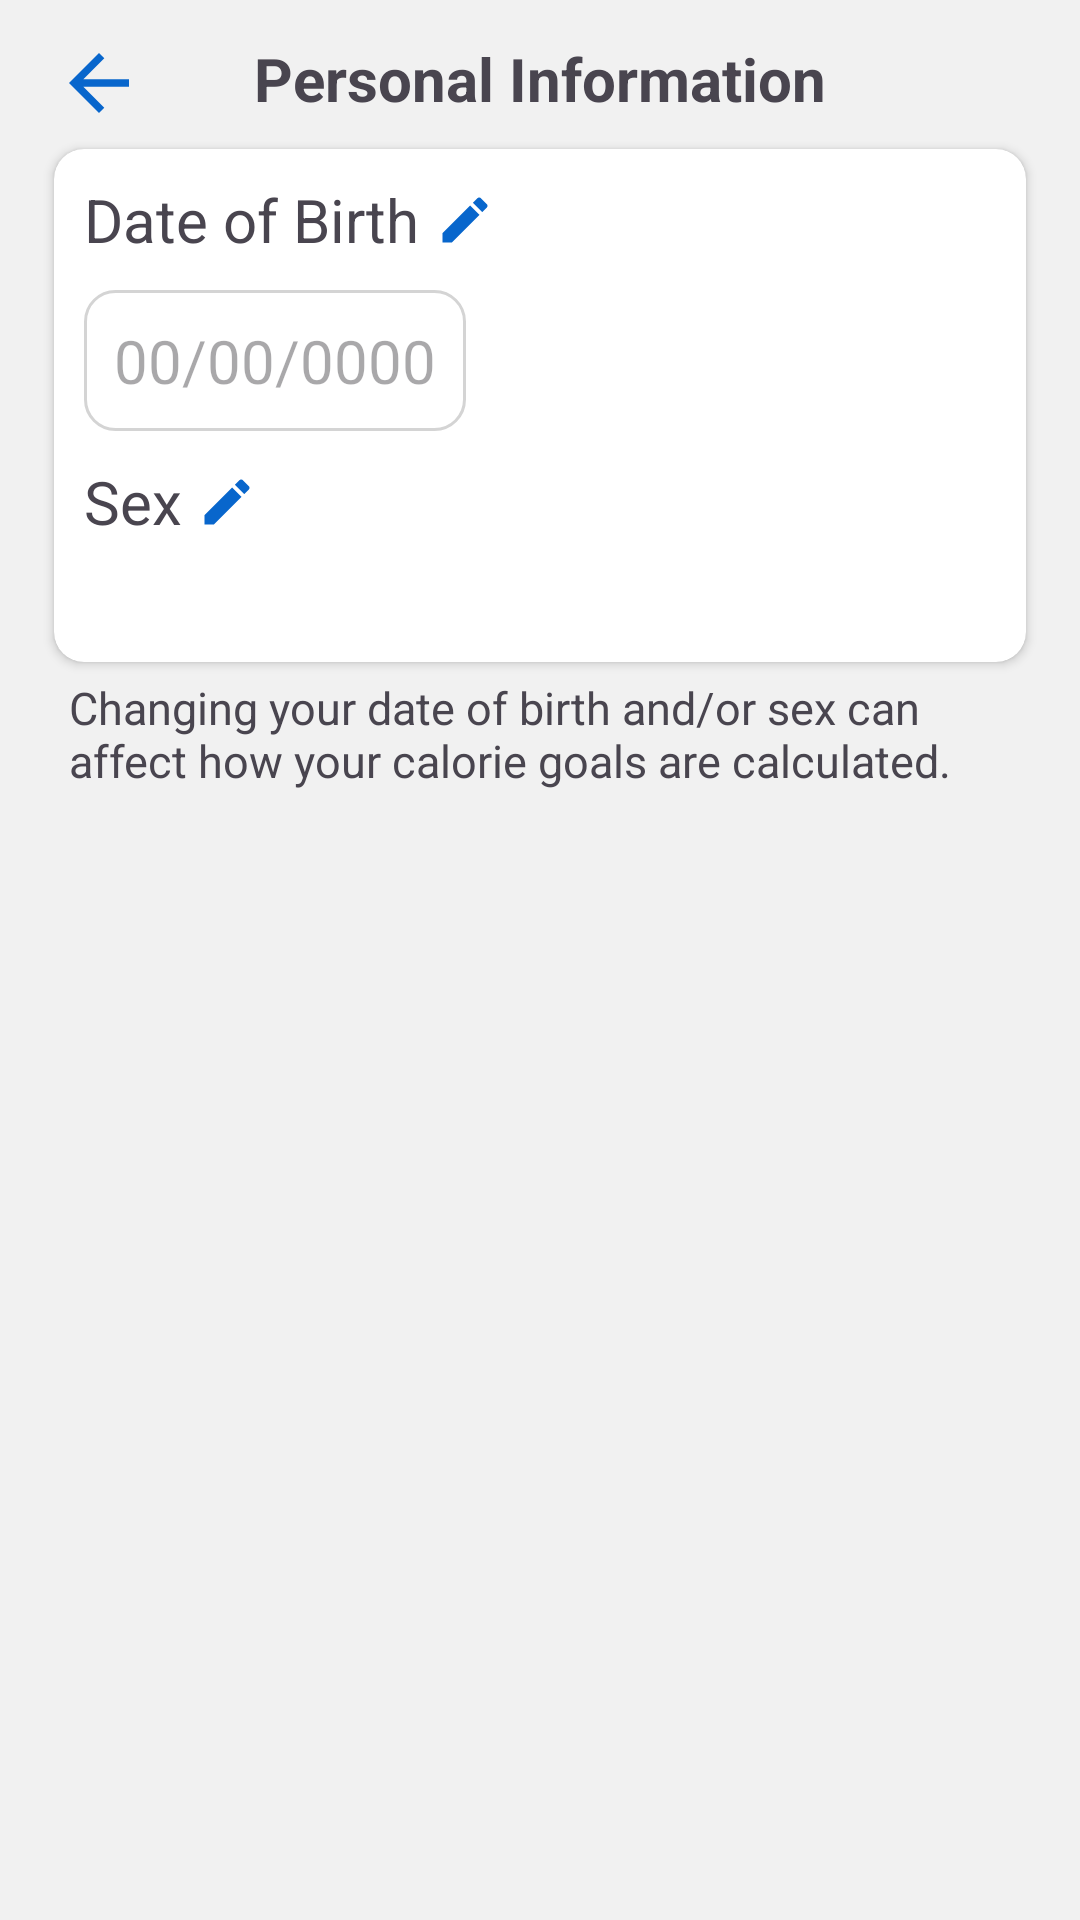

This screen was rendered from an Android layout file. Write that file and the resources it references.
<!-- AndroidManifest.xml: application theme Theme.BCS421_TermProject -->
<!-- res/layout/fragment_personal_information.xml -->
<?xml version="1.0" encoding="utf-8"?>
<androidx.constraintlayout.widget.ConstraintLayout xmlns:android="http://schemas.android.com/apk/res/android"
    xmlns:app="http://schemas.android.com/apk/res-auto"
    xmlns:tools="http://schemas.android.com/tools"
    android:layout_width="match_parent"
    android:layout_height="match_parent"
    android:background="@color/light_gray">

    <ImageView
        android:id="@+id/backButton"
        android:layout_width="wrap_content"
        android:layout_height="wrap_content"
        android:backgroundTint="@color/transparent"
        android:clickable="true"
        android:padding="0dp"
        android:src="@drawable/icon_back_arrow"
        android:textColor="@color/bb_blue"
        app:layout_constraintStart_toStartOf="@id/guideline8"
        app:layout_constraintTop_toBottomOf="@id/guideline10" />

    <TextView
        android:id="@+id/accountInformationTV"
        android:layout_width="wrap_content"
        android:layout_height="wrap_content"
        android:text="Personal Information"
        android:textSize="20sp"
        android:textStyle="bold"
        app:layout_constraintEnd_toEndOf="parent"
        app:layout_constraintStart_toStartOf="parent"
        app:layout_constraintTop_toBottomOf="@id/guideline10" />

    <androidx.cardview.widget.CardView
        android:id="@+id/personalInformationCard"
        android:layout_width="0dp"
        android:layout_height="wrap_content"
        android:layout_marginTop="10dp"
        app:layout_constraintEnd_toEndOf="@id/guideline9"
        app:layout_constraintStart_toStartOf="@id/guideline8"
        app:layout_constraintTop_toBottomOf="@id/accountInformationTV"
        android:backgroundTint="@color/white"
        app:cardCornerRadius="10dp" >

        <androidx.constraintlayout.widget.ConstraintLayout
            android:layout_width="match_parent"
            android:layout_height="match_parent">

            <TextView
                android:id="@+id/dobTV"
                android:layout_width="wrap_content"
                android:layout_height="wrap_content"
                android:paddingTop="10dp"
                android:paddingBottom="10dp"
                android:paddingLeft="10dp"
                android:paddingRight="5dp"
                android:text="Date of Birth"
                android:textSize="20sp"
                app:layout_constraintStart_toStartOf="parent"
                app:layout_constraintTop_toTopOf="parent" />

            <ImageView
                android:id="@+id/editDOB"
                android:layout_width="wrap_content"
                android:layout_height="wrap_content"
                android:src="@drawable/icon_edit"
                app:layout_constraintStart_toEndOf="@id/dobTV"
                app:layout_constraintTop_toTopOf="parent"
                android:clickable="true"
                app:layout_constraintBottom_toBottomOf="@id/dobTV" />


            <EditText
                android:id="@+id/dobET"
                android:layout_width="wrap_content"
                android:layout_height="wrap_content"
                android:hint="00/00/0000"
                android:textSize="20sp"
                android:padding="10dp"
                android:layout_marginLeft="10dp"
                app:layout_constraintStart_toStartOf="@id/dobTV"
                android:background="@drawable/rounded_edittext"
                android:inputType="none"
                app:layout_constraintTop_toBottomOf="@id/dobTV" />


            <TextView
                android:id="@+id/sexTV"
                android:layout_width="wrap_content"
                android:layout_height="wrap_content"
                android:paddingLeft="10dp"
                android:paddingTop="10dp"
                android:paddingRight="5dp"
                android:paddingBottom="10dp"
                android:text="Sex"
                android:textSize="20sp"
                app:layout_constraintStart_toStartOf="parent"
                app:layout_constraintTop_toBottomOf="@id/dobET"
                tools:layout_editor_absoluteY="259dp" />

            <ImageView
                android:id="@+id/editSex"
                android:layout_width="wrap_content"
                android:layout_height="wrap_content"
                android:src="@drawable/icon_edit"
                app:layout_constraintTop_toTopOf="@id/sexTV"
                app:layout_constraintBottom_toBottomOf="@id/sexTV"
                app:layout_constraintStart_toEndOf="@id/sexTV"
                android:clickable="true" />

            <Spinner
                android:id="@+id/sexSpinner"
                android:layout_width="wrap_content"
                android:layout_height="wrap_content"
                app:layout_constraintTop_toBottomOf="@id/sexTV"
                app:layout_constraintStart_toStartOf="@id/sexTV"
                android:padding="10dp"
                android:layout_marginLeft="10dp"
                android:layout_marginBottom="10dp"
                app:layout_constraintBottom_toBottomOf="parent"
                android:background="@drawable/rounded_edittext"
                android:clickable="false" />

        </androidx.constraintlayout.widget.ConstraintLayout>

    </androidx.cardview.widget.CardView>

    <TextView
        android:layout_width="0dp"
        android:layout_height="wrap_content"
        android:text="Changing your date of birth and/or sex can affect how your calorie goals are calculated."
        android:textSize="15sp"
        android:padding="5dp"
        app:layout_constraintStart_toStartOf="@id/guideline8"
        app:layout_constraintEnd_toStartOf="@id/guideline9"
        app:layout_constraintTop_toBottomOf="@id/personalInformationCard" />

    <androidx.constraintlayout.widget.Guideline
        android:id="@+id/guideline8"
        android:layout_width="wrap_content"
        android:layout_height="wrap_content"
        android:orientation="vertical"
        app:layout_constraintGuide_percent="0.05" />

    <androidx.constraintlayout.widget.Guideline
        android:id="@+id/guideline9"
        android:layout_width="wrap_content"
        android:layout_height="wrap_content"
        android:orientation="vertical"
        app:layout_constraintGuide_percent="0.95" />

    <androidx.constraintlayout.widget.Guideline
        android:id="@+id/guideline10"
        android:layout_width="wrap_content"
        android:layout_height="wrap_content"
        android:orientation="horizontal"
        app:layout_constraintGuide_percent="0.02" />

</androidx.constraintlayout.widget.ConstraintLayout>
<!-- resources referenced by this layout -->
<resources>
  <color name="bb_blue">#0866CC</color>
  <color name="light_gray">#f1f1f1</color>
  <color name="transparent">#00000000</color>
  <color name="white">#FFFFFFFF</color>
  <!-- drawable icon_back_arrow (drawable) -->
  <vector android:autoMirrored="true" android:height="30dp"
      android:tint="#0866CC" android:viewportHeight="24"
      android:viewportWidth="24" android:width="30dp" xmlns:android="http://schemas.android.com/apk/res/android">
      <path android:fillColor="@android:color/white" android:pathData="M20,11H7.83l5.59,-5.59L12,4l-8,8 8,8 1.41,-1.41L7.83,13H20v-2z"/>
  </vector>
  <!-- drawable icon_edit (drawable) -->
  <vector android:height="20dp" android:tint="@color/bb_blue"
      android:viewportHeight="24" android:viewportWidth="24"
      android:width="20dp" xmlns:android="http://schemas.android.com/apk/res/android">
      <path android:fillColor="@color/bb_blue" android:pathData="M3,17.25V21h3.75L17.81,9.94l-3.75,-3.75L3,17.25zM20.71,7.04c0.39,-0.39 0.39,-1.02 0,-1.41l-2.34,-2.34c-0.39,-0.39 -1.02,-0.39 -1.41,0l-1.83,1.83 3.75,3.75 1.83,-1.83z"/>
  </vector>
  <!-- drawable rounded_edittext (drawable) -->
  <?xml version="1.0" encoding="utf-8"?>
  <shape xmlns:android="http://schemas.android.com/apk/res/android"
      android:shape="rectangle" android:padding="15dp">
  
      <solid android:color="#FFFFFF" />
      <corners
          android:bottomRightRadius="10dp"
          android:bottomLeftRadius="10dp"
          android:topLeftRadius="10dp"
          android:topRightRadius="10dp" />
      <stroke android:width="1dip" android:color="#D4D4D4" />
  </shape>
  <style name="Theme.BCS421_TermProject" parent="Base.Theme.BCS421_TermProject" />
  <style name="Base.Theme.BCS421_TermProject" parent="Theme.Material3.DayNight.NoActionBar">
          
          
          
          <item name="android:statusBarColor">@color/bb_blue</item>
          <item name="android:windowLightStatusBar">true</item>
          
      </style>
</resources>
